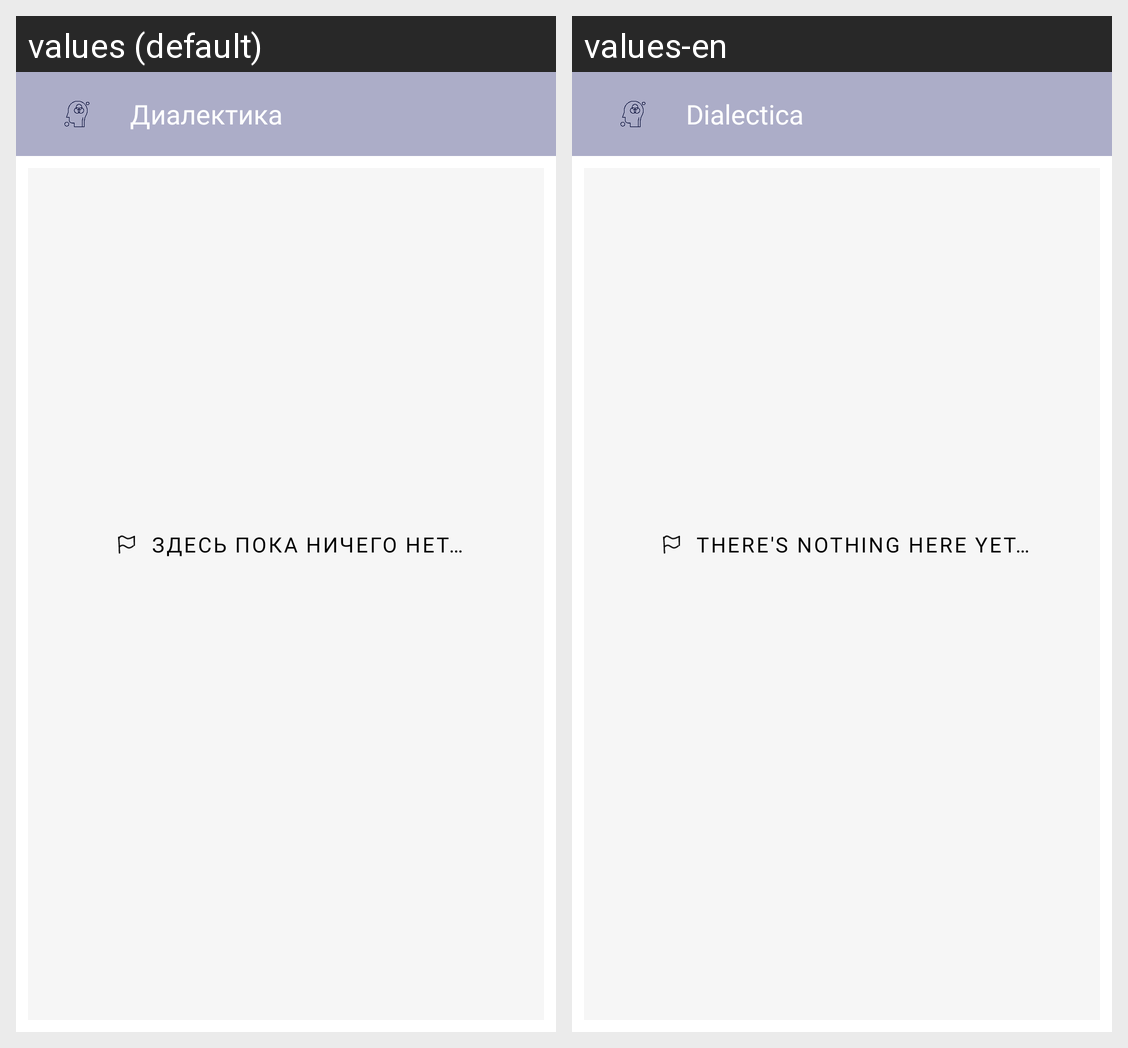

Here is an Android app screen in its default locale and in the app's own translations. Write out the translated-string differences for the strings that appear on this screen.
Android screen res/layout/fragment_favourite.xml rendered under 2 locales, left to right: values (default), values-en. Device: Nexus 5 (rendered at 1080×1920; each locale shown at half size, 540×960, under a caption strip naming it); theme Theme.Dialectica.
Strings drawn on this screen, with the default value and each locale's value (text and hints the layout hard-codes, and strings that could not be matched under every locale, appear in the picture but are not listed):

empty
  values: Здесь пока ничего нет…
  values-en: There's nothing here yet…

app_name
  values: Диалектика
  values-en: Dialectica
